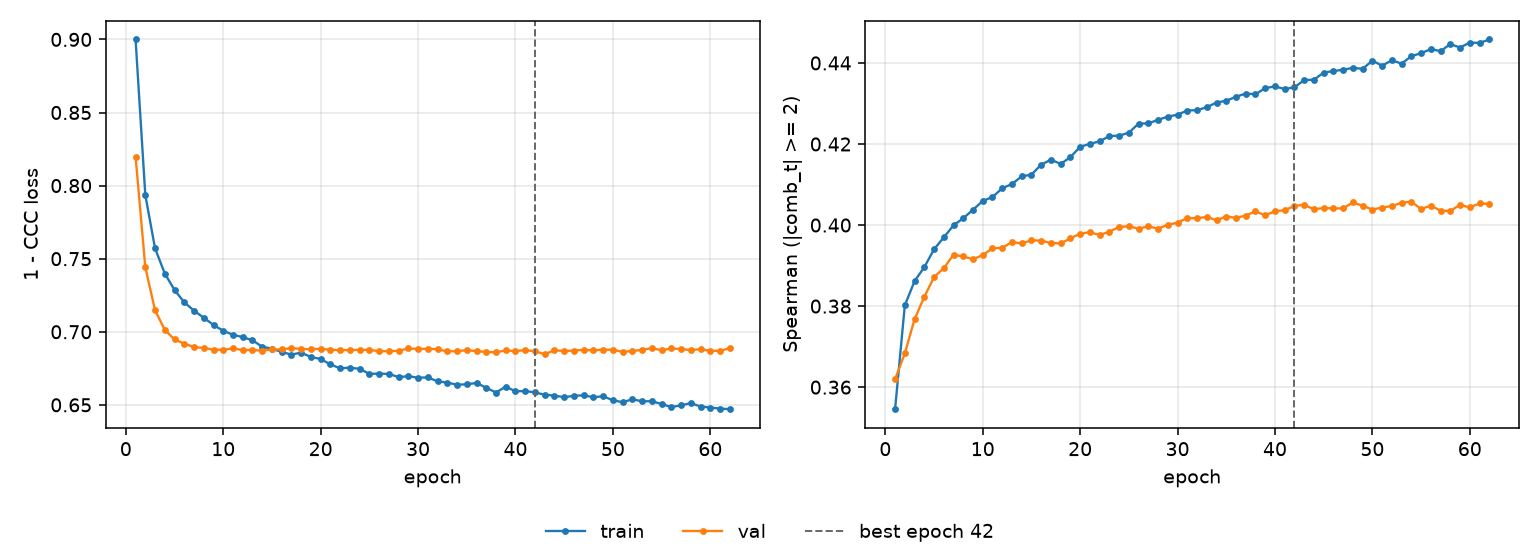

The file beside this chart, header and first rows:
epoch, tr_loss, vl_loss, tr_sp, vl_sp, is_best
1, 0.8999, 0.8199, 0.3546, 0.3619, False
2, 0.7935, 0.7441, 0.3802, 0.3683, False
3, 0.7571, 0.7147, 0.3862, 0.3768, False
4, 0.7398, 0.7013, 0.3896, 0.3823, False
5, 0.7286, 0.6947, 0.394, 0.3872, False
6, 0.7201, 0.6919, 0.3969, 0.3894, False
7, 0.7144, 0.6895, 0.3999, 0.3927, False
8, 0.7096, 0.689, 0.4017, 0.3923, False
9, 0.7046, 0.6878, 0.4038, 0.3916, False
10, 0.7006, 0.6876, 0.406, 0.3926, False
11, 0.6979, 0.6887, 0.4069, 0.3943, False
12, 0.6963, 0.6874, 0.4091, 0.3944, False
13, 0.6942, 0.6876, 0.4101, 0.3958, False
14, 0.6898, 0.687, 0.412, 0.3955, False
15, 0.6885, 0.6879, 0.4125, 0.3962, False
16, 0.6862, 0.6879, 0.4149, 0.3962, False
17, 0.6844, 0.6889, 0.4161, 0.3956, False
18, 0.6857, 0.6882, 0.4151, 0.3955, False
19, 0.6827, 0.688, 0.4168, 0.3967, False
20, 0.6814, 0.6884, 0.4193, 0.3979, False
21, 0.6777, 0.6877, 0.4201, 0.3982, False
22, 0.675, 0.6874, 0.4206, 0.3975, False
23, 0.6754, 0.6875, 0.422, 0.3984, False
24, 0.6747, 0.6876, 0.4221, 0.3995, False
25, 0.6712, 0.6876, 0.4228, 0.3997, False
26, 0.6714, 0.6867, 0.4251, 0.3991, False
27, 0.6711, 0.6867, 0.4251, 0.3997, False
28, 0.669, 0.687, 0.426, 0.3991, False
29, 0.6696, 0.6886, 0.4267, 0.4001, False
30, 0.6685, 0.6883, 0.4273, 0.4006, False
31, 0.6688, 0.6884, 0.4283, 0.4018, False
32, 0.6661, 0.6881, 0.4284, 0.4017, False
33, 0.6652, 0.6865, 0.4291, 0.402, False
34, 0.6638, 0.6867, 0.4302, 0.4012, False
35, 0.6641, 0.6874, 0.4307, 0.4021, False
36, 0.665, 0.6868, 0.4317, 0.4018, False
37, 0.6617, 0.6862, 0.4325, 0.4023, False
38, 0.6584, 0.6859, 0.4323, 0.4034, False
39, 0.6625, 0.6873, 0.4338, 0.4024, False
40, 0.6592, 0.6867, 0.4342, 0.4034, False
41, 0.6595, 0.6875, 0.4336, 0.4037, False
42, 0.6585, 0.6866, 0.434, 0.4047, True
43, 0.6569, 0.6847, 0.4358, 0.405, False
44, 0.6563, 0.6873, 0.4359, 0.4039, False
45, 0.6552, 0.6868, 0.4376, 0.4042, False
46, 0.6562, 0.6872, 0.438, 0.4041, False
47, 0.6565, 0.6876, 0.4383, 0.4041, False
48, 0.6552, 0.6872, 0.4388, 0.4056, False
49, 0.6559, 0.6878, 0.4386, 0.4048, False
50, 0.6531, 0.6876, 0.4406, 0.4038, False
51, 0.6518, 0.6863, 0.4393, 0.4043, False
52, 0.6538, 0.6868, 0.4407, 0.4047, False
53, 0.6525, 0.6877, 0.4398, 0.4055, False
54, 0.6525, 0.6888, 0.4417, 0.4058, False
55, 0.6506, 0.6874, 0.4424, 0.4039, False
56, 0.6485, 0.6886, 0.4434, 0.4048, False
57, 0.6497, 0.6882, 0.4429, 0.4035, False
58, 0.6511, 0.6875, 0.4447, 0.4035, False
59, 0.6489, 0.6881, 0.4438, 0.405, False
60, 0.6482, 0.6869, 0.445, 0.4043, False
... 2 more rows
